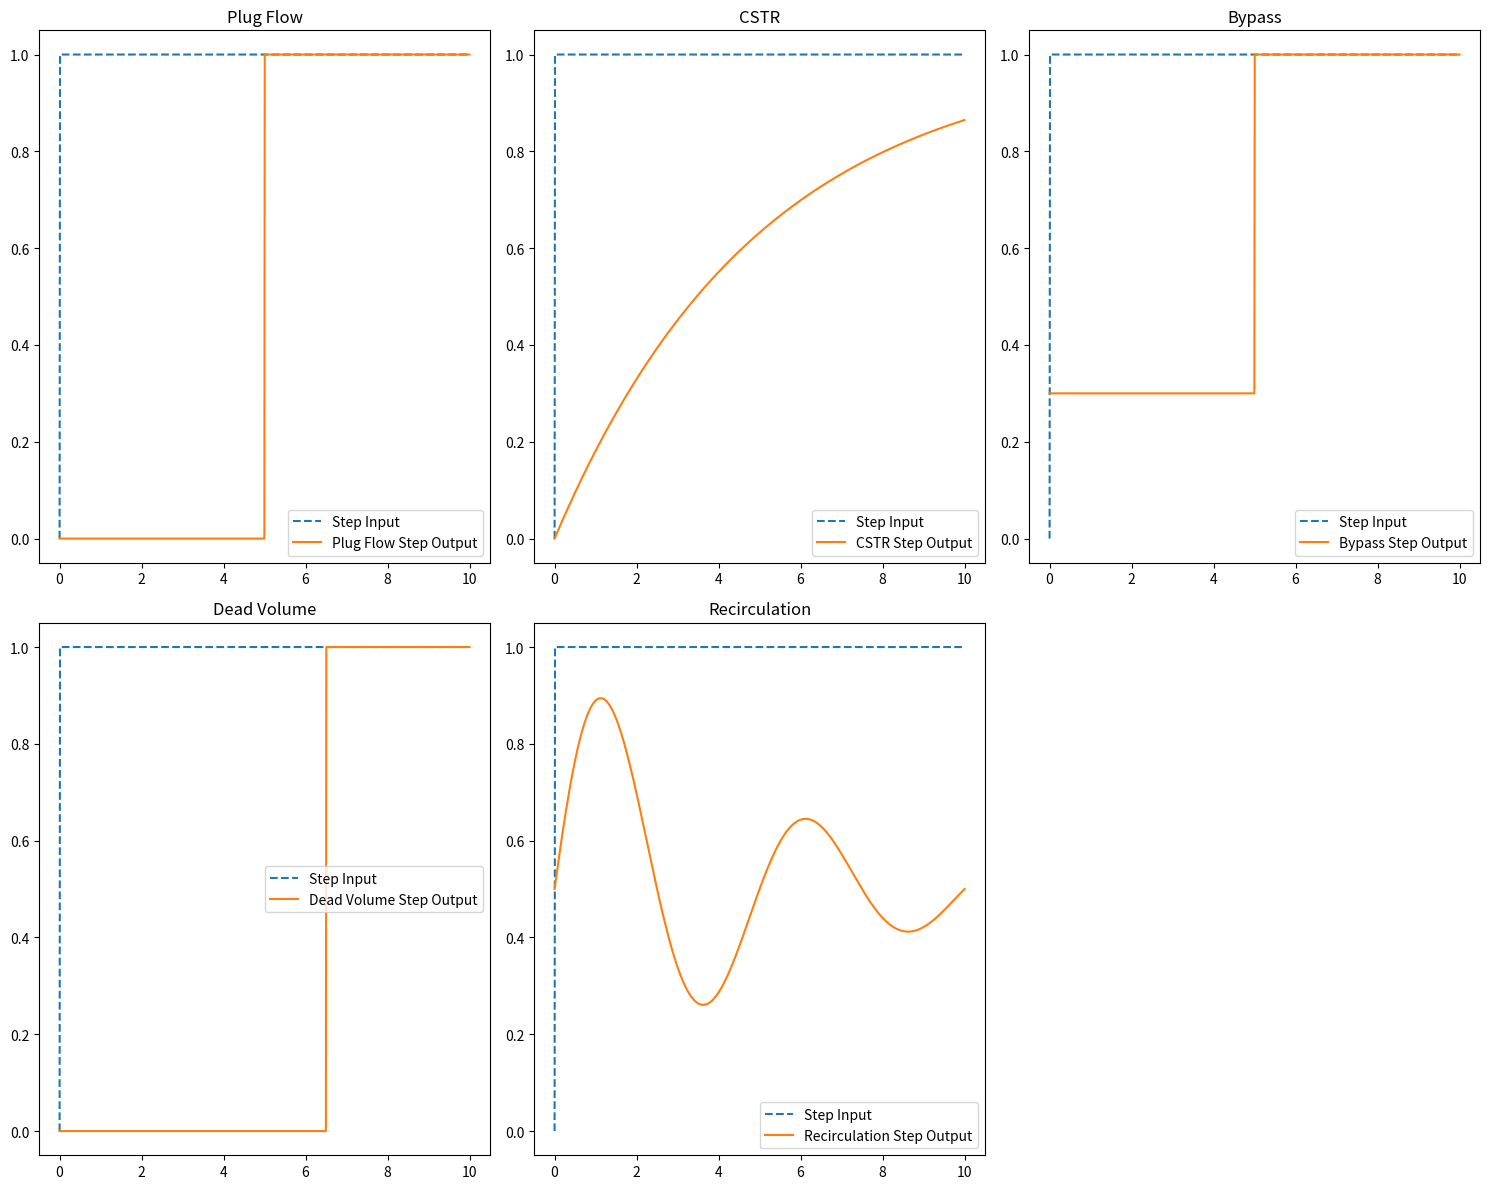
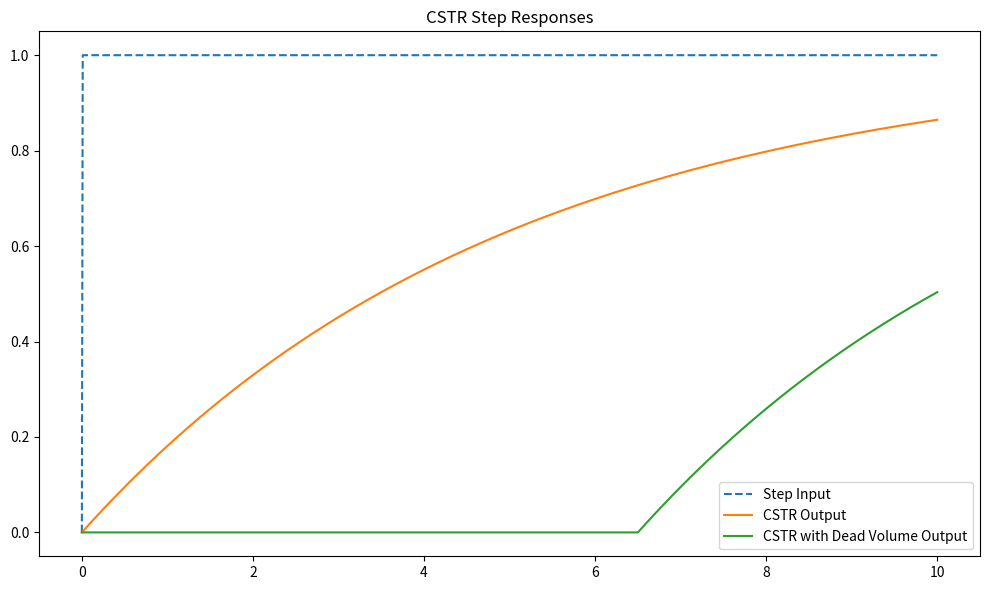
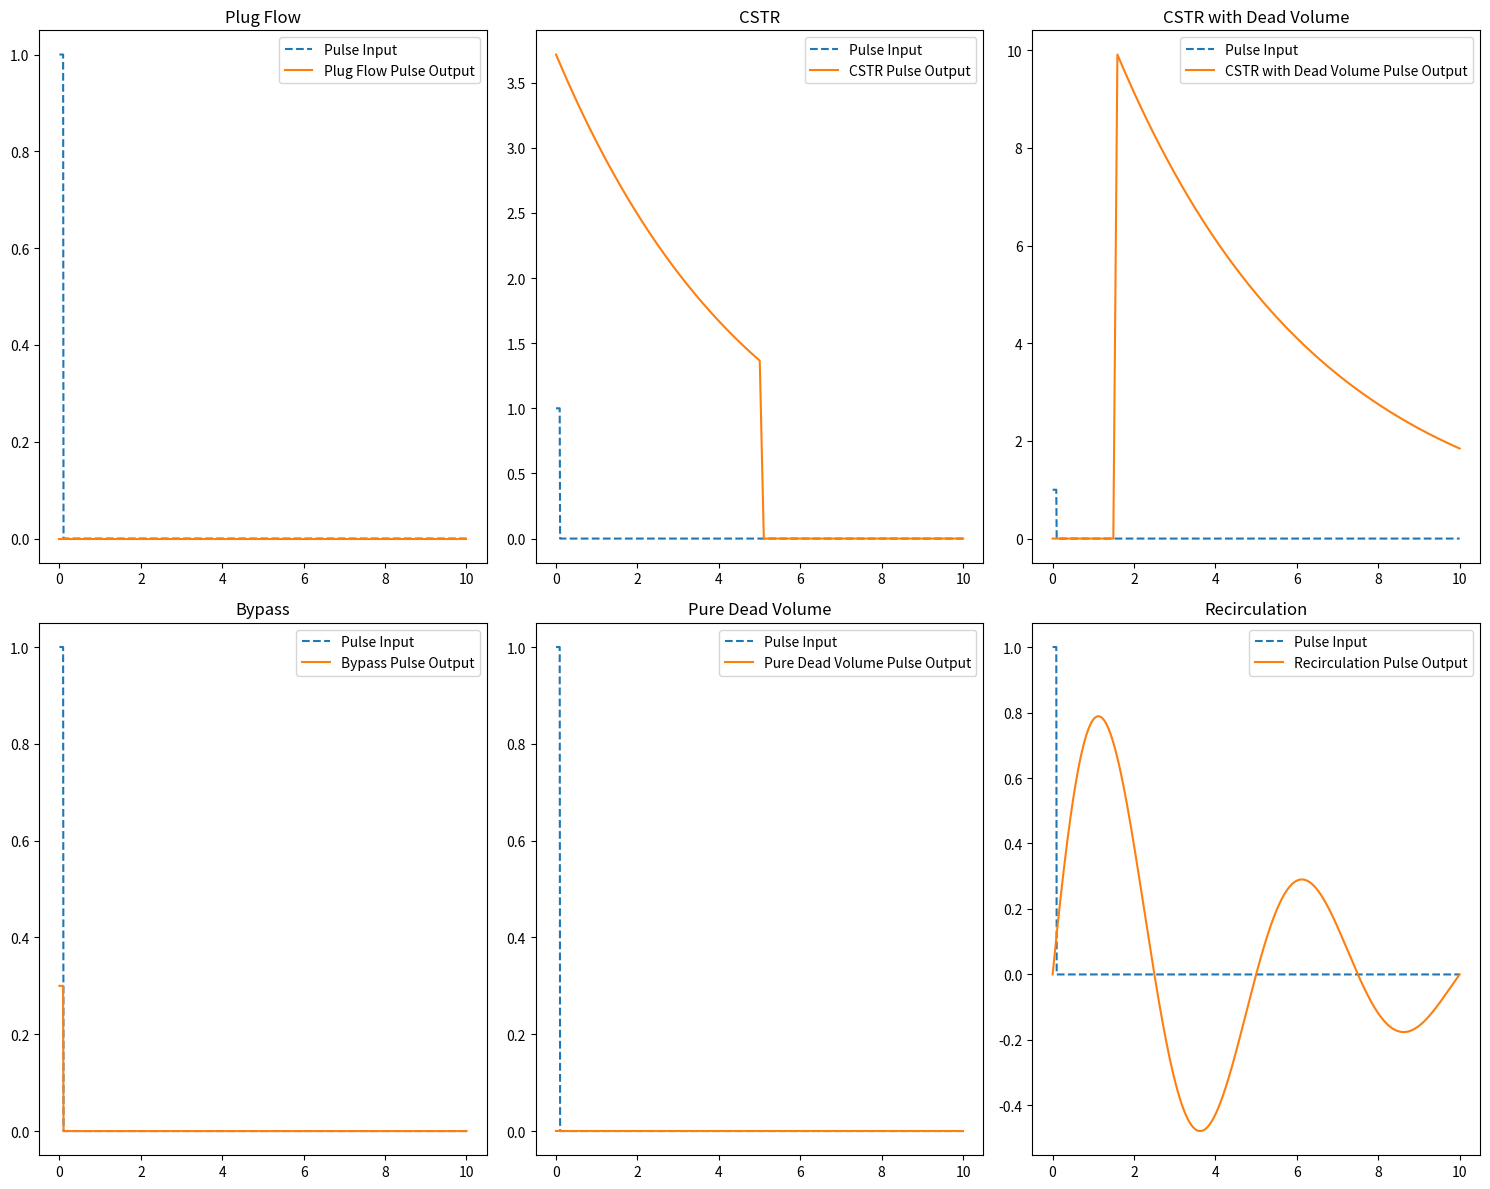

Write the Python code that produced these figures, in order.
import numpy as np
import matplotlib.pyplot as plt

# Time array
t = np.linspace(0, 10, 1000)
tau = 5  # space time

# Step Input Tracer Concentration
step_input = np.where(t > 0, 1, 0)

# Plug Flow Output Response
pf_step_output = np.where(t >= tau, 1, 0)

# CSTR Output Response
cstr_step_output = 1 - np.exp(-t/tau)

# Bypass Output Response (assuming 30% bypass)
bypass_fraction = 0.3
bypass_step_output = bypass_fraction + (1 - bypass_fraction) * np.where(t >= tau, 1, 0)

# Dead Volume Output Response (assuming a 30% delay)
dead_time = 1.3 * tau
dead_step_output = np.where(t >= dead_time, 1, 0)

# Recirculation Output Response
recirculation_step_output = 0.5 + 0.5 * np.sin(t/tau * 2 * np.pi) * np.exp(-t/tau)

# Visualization
plt.figure(figsize=(15, 12))

reactors = [("Plug Flow", pf_step_output),
            ("CSTR", cstr_step_output),
            ("Bypass", bypass_step_output),
            ("Dead Volume", dead_step_output),
            ("Recirculation", recirculation_step_output)]

for i, (name, step_out) in enumerate(reactors):
    plt.subplot(2, 3, i+1)
    plt.plot(t, step_input, label="Step Input", linestyle='--')
    plt.plot(t, step_out, label=f"{name} Step Output")
    plt.title(name)
    plt.legend()

plt.tight_layout()
plt.show()


# Time array
t = np.linspace(0, 10, 1000)
tau = 5  # space time for the CSTR part

# Step Input Tracer Concentration
step_input = np.where(t > 0, 1, 0)

# CSTR without Dead Volume Output Response
cstr_step_output = 1 - np.exp(-t/tau)

# CSTR with Dead Volume Output Response (assuming a 30% delay)
dead_time = 1.3 * tau
delayed_step_input = np.where(t > dead_time, 1, 0)
cstr_with_dead_step_output = 1 - np.exp(-(t-dead_time)/tau)
cstr_with_dead_step_output[t < dead_time] = 0

# Visualization
plt.figure(figsize=(10, 6))

plt.plot(t, step_input, label="Step Input", linestyle='--')
plt.plot(t, cstr_step_output, label="CSTR Output")
plt.plot(t, cstr_with_dead_step_output, label="CSTR with Dead Volume Output")
plt.title("CSTR Step Responses")
plt.legend()

plt.tight_layout()
plt.show()

import numpy as np
import matplotlib.pyplot as plt

# Time array
t = np.linspace(0, 10, 1000)
tau = 5  # space time

# Pulse Input Tracer Concentration
pulse_input = np.where(t < 0.1, 1, 0)

# Plug Flow Output Response
pf_pulse_output = np.where(t == tau, 1, 0)

# CSTR Output Response
cstr_pulse_output = np.convolve(pulse_input, np.exp(-t/tau), mode='same')

# CSTR with Dead Volume Output Response (assuming a 30% delay)
dead_time = 1.3 * tau
delayed_pulse_input = np.roll(pulse_input, int(dead_time*(len(t)-1)/t[-1]))
cstr_dead_pulse_output = np.convolve(delayed_pulse_input, np.exp(-t/tau), mode='same')

# Bypass Output Response (assuming 30% bypass)
bypass_fraction = 0.3
bypass_pulse_output = bypass_fraction * np.where(t < 0.1, 1, 0) + (1 - bypass_fraction) * np.where(t == tau, 1, 0)

# Dead Volume Output Response (pure delay, 30%)
dead_pulse_output = np.where(t == dead_time, 1, 0)

# Recirculation Output Response
recirculation_pulse_output = np.sin(t/tau * 2 * np.pi) * np.exp(-t/tau)

# Visualization
plt.figure(figsize=(15, 12))

reactors = [("Plug Flow", pf_pulse_output),
            ("CSTR", cstr_pulse_output),
            ("CSTR with Dead Volume", cstr_dead_pulse_output),
            ("Bypass", bypass_pulse_output),
            ("Pure Dead Volume", dead_pulse_output),
            ("Recirculation", recirculation_pulse_output)]

for i, (name, pulse_out) in enumerate(reactors):
    plt.subplot(2, 3, i+1)
    plt.plot(t, pulse_input, label="Pulse Input", linestyle='--')
    plt.plot(t, pulse_out, label=f"{name} Pulse Output")
    plt.title(name)
    plt.legend()

plt.tight_layout()
plt.show()
